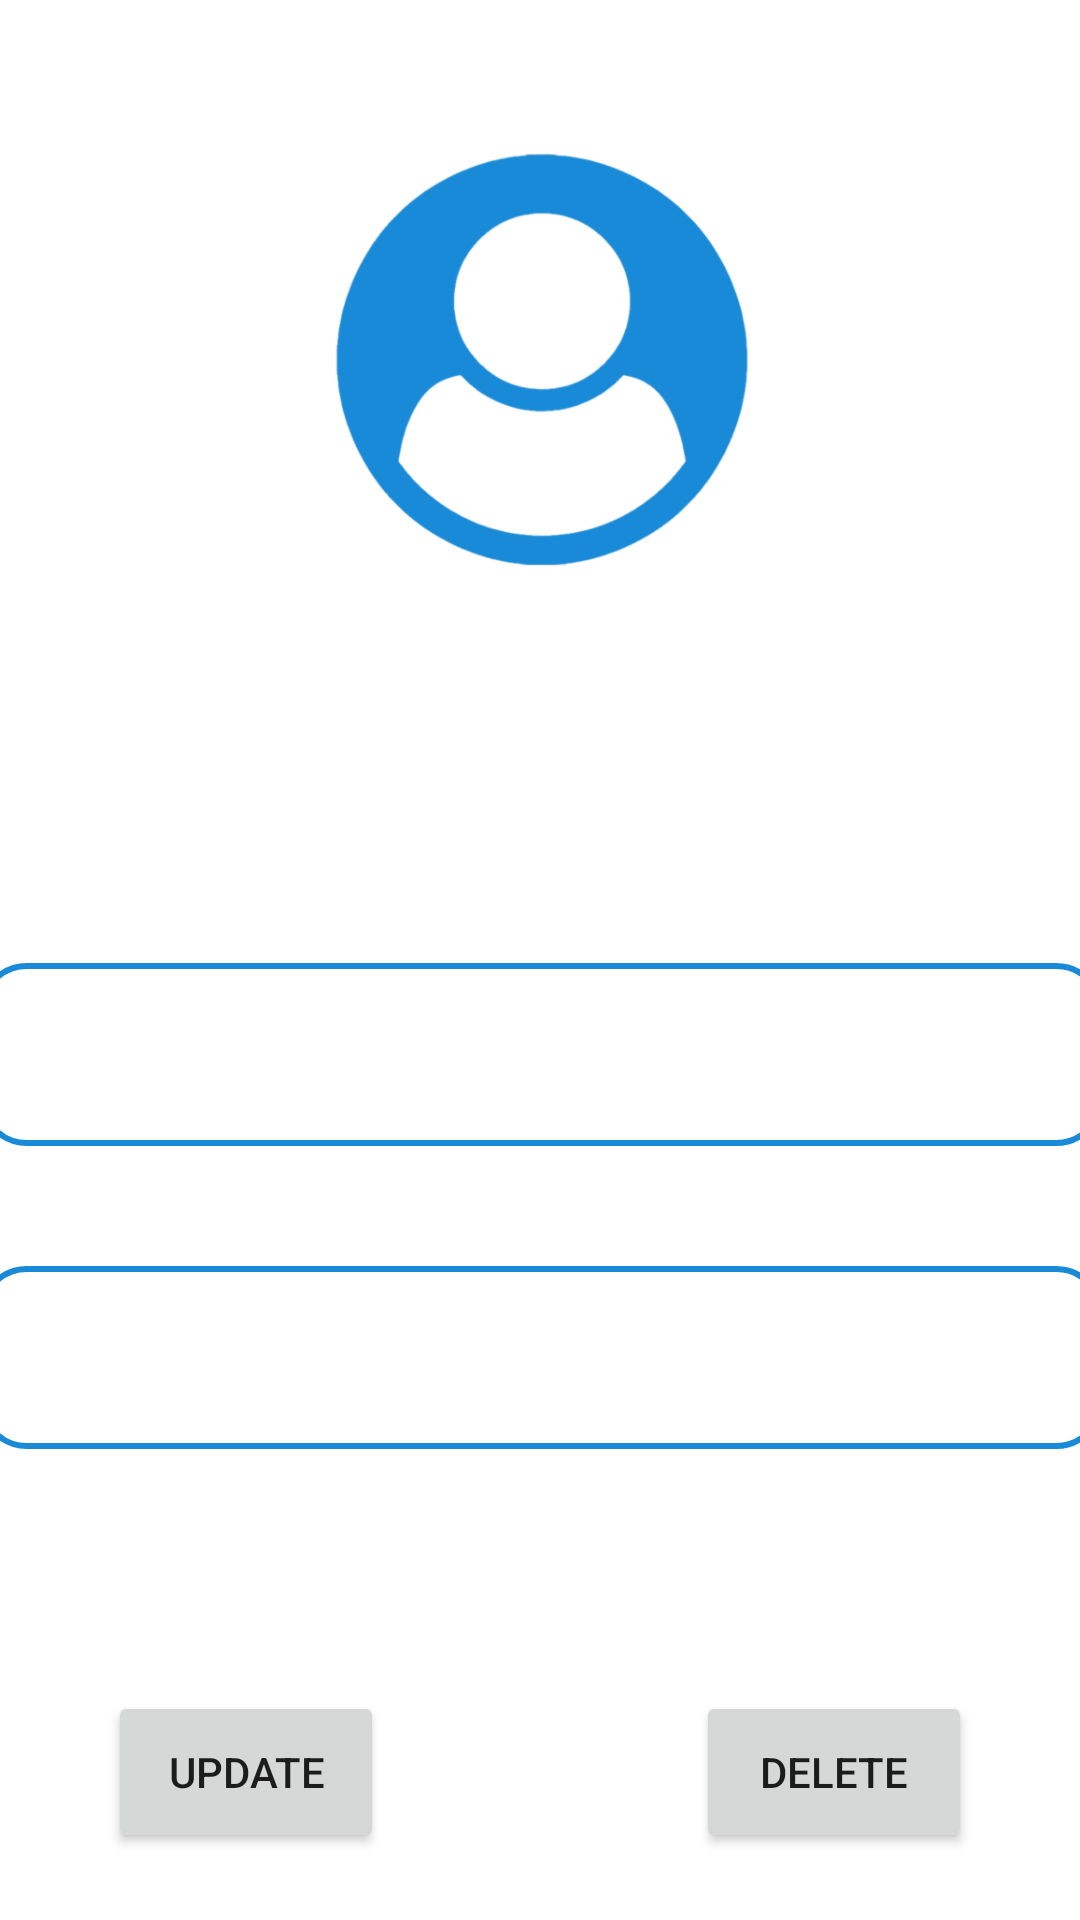

Layout XML and referenced resources for this Android screen:
<!-- AndroidManifest.xml: application theme Theme.CloseContacts -->
<!-- res/layout/activity_update_contact.xml -->
<?xml version="1.0" encoding="utf-8"?>
<androidx.constraintlayout.widget.ConstraintLayout xmlns:android="http://schemas.android.com/apk/res/android"
    xmlns:app="http://schemas.android.com/apk/res-auto"
    xmlns:tools="http://schemas.android.com/tools"
    android:layout_width="match_parent"
    android:layout_height="match_parent"
    android:background="#E6FFFFFF"
    tools:context=".Save_Contact">

    <EditText
        android:id="@+id/editTextTextPersonName3"
        android:layout_width="375dp"
        android:layout_height="61dp"
        android:layout_marginTop="120dp"
        android:background="@drawable/rounded_view_white"
        android:ems="10"
        android:inputType="textPersonName"
        android:paddingLeft="12dp"
        android:textColor="#000000"
        android:textColorHint="#8D8C8C"
        android:textSize="24sp"
        app:layout_constraintEnd_toEndOf="parent"
        app:layout_constraintHorizontal_bias="0.504"
        app:layout_constraintStart_toStartOf="parent"
        app:layout_constraintTop_toBottomOf="@+id/imageView5" />

    <EditText
        android:id="@+id/editTextTextPersonName4"
        android:layout_width="375dp"
        android:layout_height="61dp"
        android:layout_marginTop="40dp"
        android:background="@drawable/rounded_view_white"
        android:ems="10"
        android:inputType="number"
        android:paddingLeft="12dp"
        android:textColor="#000000"
        android:textColorHint="#929292"
        android:textSize="24sp"
        app:layout_constraintEnd_toEndOf="parent"
        app:layout_constraintHorizontal_bias="0.504"
        app:layout_constraintStart_toStartOf="parent"
        app:layout_constraintTop_toBottomOf="@+id/editTextTextPersonName3" />

    <ImageView
        android:id="@+id/imageView5"
        android:layout_width="0dp"
        android:layout_height="165dp"
        android:layout_marginTop="36dp"
        app:layout_constraintEnd_toEndOf="parent"
        app:layout_constraintStart_toStartOf="parent"
        app:layout_constraintTop_toTopOf="parent"
        app:srcCompat="@drawable/user_image" />

    <Button
        android:id="@+id/update_id"
        android:layout_width="92dp"
        android:layout_height="54dp"
        android:layout_marginStart="36dp"
        android:layout_marginLeft="36dp"
        android:text="@string/update"
        app:layout_constraintBaseline_toBaselineOf="@+id/Delete_id"
        app:layout_constraintStart_toStartOf="parent" />

    <ImageView
        android:id="@+id/phone_call"
        android:layout_width="80dp"
        android:layout_height="80dp"
        android:layout_marginStart="25dp"
        android:layout_marginLeft="25dp"
        android:layout_marginBottom="16dp"
        android:src="@drawable/phone_icon"
        app:layout_constraintBottom_toBottomOf="parent"
        app:layout_constraintEnd_toStartOf="@+id/Delete_id"
        app:layout_constraintHorizontal_bias="0.394"
        app:layout_constraintStart_toEndOf="@+id/update_id" />

    <Button
        android:id="@+id/Delete_id"
        android:layout_width="92dp"
        android:layout_height="54dp"
        android:layout_marginEnd="36dp"
        android:layout_marginRight="36dp"
        android:layout_marginBottom="16dp"
        android:text="@string/delete"
        app:layout_constraintBottom_toBottomOf="parent"
        app:layout_constraintEnd_toEndOf="parent"
        app:layout_constraintTop_toBottomOf="@+id/editTextTextPersonName4"
        app:layout_constraintVertical_bias="0.926" />

</androidx.constraintlayout.widget.ConstraintLayout>
<!-- resources referenced by this layout -->
<resources>
  <!-- drawable rounded_view_white (drawable) -->
  <?xml version="1.0" encoding="utf-8"?>
  <shape
      xmlns:android="http://schemas.android.com/apk/res/android"
      android:shape="rectangle">
  
      <corners android:radius="15dp" />
  
      
      <stroke android:width="2dp" android:color="#198AD8" />
  
      
      <solid android:color="#00787878" />
  
  </shape>
  <!-- drawable user_image: png bitmap (drawable, 42933 bytes) -->
  <string name="delete">Delete</string>
  <string name="update">Update</string>
  <style name="Theme.CloseContacts" parent="Theme.MaterialComponents.DayNight.DarkActionBar">
          
          <item name="colorPrimary">@color/purple_500</item>
          <item name="colorPrimaryVariant">@color/purple_700</item>
          <item name="colorOnPrimary">@color/white</item>
          
          <item name="colorSecondary">@color/teal_200</item>
          <item name="colorSecondaryVariant">@color/teal_700</item>
          <item name="colorOnSecondary">@color/black</item>
          
          <item name="android:statusBarColor" tools:targetApi="l">?attr/colorPrimaryVariant</item>
          
      </style>
  <color name="purple_500">#198AD8</color>
  <color name="purple_700">#0179B3</color>
  <color name="white">#FFFFFFFF</color>
  <color name="teal_200">#FF03DAC5</color>
  <color name="teal_700">#FF018786</color>
  <color name="black">#FFFFFF</color>
</resources>
